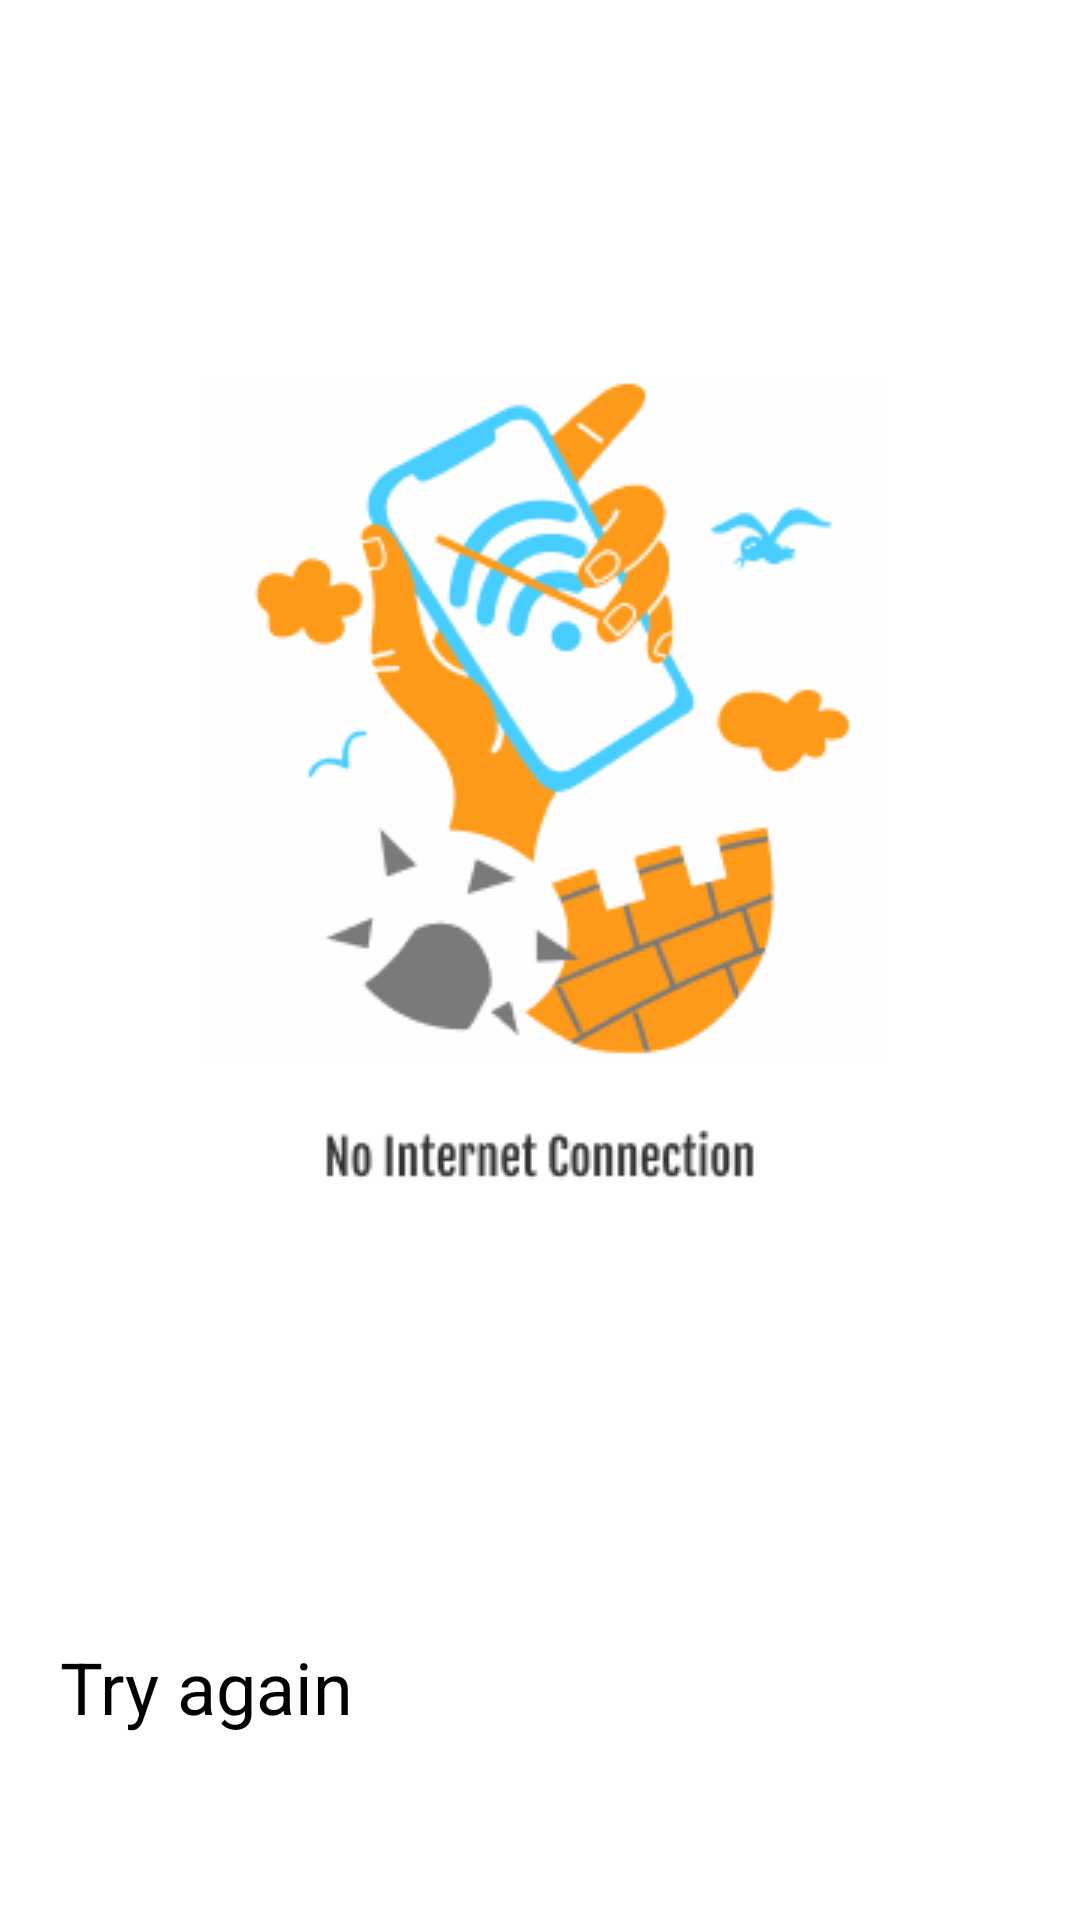

The Android layout XML behind this screen, and the referenced resources:
<!-- AndroidManifest.xml: application theme Theme.YouTubeApi -->
<!-- res/layout/check_internet_layout.xml -->
<?xml version="1.0" encoding="utf-8"?>
<RelativeLayout xmlns:android="http://schemas.android.com/apk/res/android"    android:layout_width="match_parent"    android:layout_height="match_parent"    android:id="@+id/fail_internet">    <ImageView        android:id="@+id/img_internet"        android:layout_width="wrap_content"        android:layout_height="wrap_content"        android:layout_alignParentStart="true"        android:layout_alignParentTop="true"        android:layout_alignParentEnd="true"        android:layout_marginTop="120dp"        android:src="@drawable/ic_internet" />    <Button        android:layout_width="wrap_content"        android:layout_height="wrap_content"        android:layout_below="@+id/img_internet"        android:layout_alignParentStart="true"        android:layout_alignParentEnd="true"        android:layout_marginHorizontal="20dp"        android:layout_marginTop="150dp"        android:text="@string/try_again"        android:backgroundTint="#FF0000"        android:textAllCaps="false"        android:textSize="24sp" /></RelativeLayout>
<!-- resources referenced by this layout -->
<resources>
  <!-- drawable ic_internet: png bitmap (drawable, 11926 bytes) -->
  <string name="try_again">Try again</string>
</resources>
